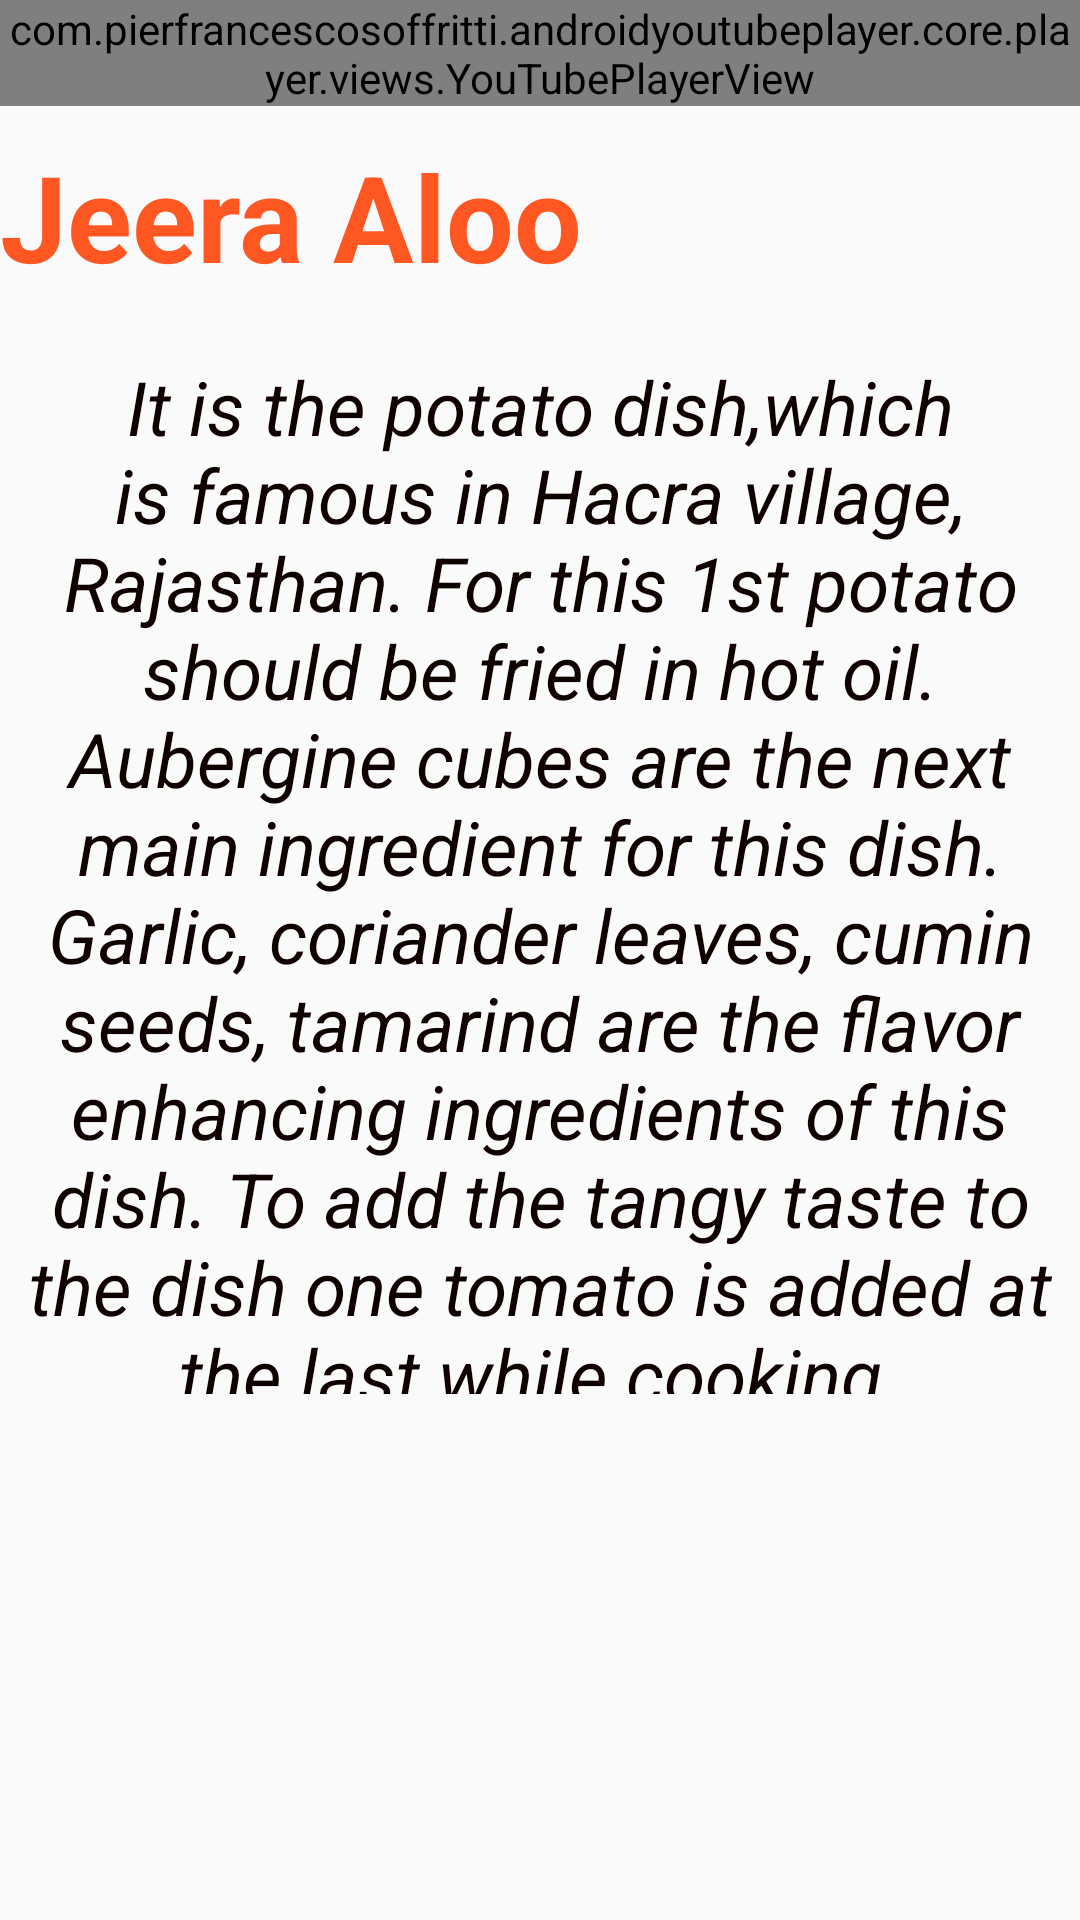

Write the Android layout XML for this screen, with the resource values it uses.
<!-- AndroidManifest.xml: application theme Theme.ReceipeApp -->
<!-- res/layout/activity_recep5.xml -->
<?xml version="1.0" encoding="utf-8"?>
<LinearLayout xmlns:android="http://schemas.android.com/apk/res/android"
    xmlns:app="http://schemas.android.com/apk/res-auto"
    xmlns:tools="http://schemas.android.com/tools"
    android:layout_width="match_parent"
    android:layout_height="match_parent"
    android:orientation="vertical"
    tools:context=".recep5">
    <com.pierfrancescosoffritti.androidyoutubeplayer.core.player.views.YouTubePlayerView
        android:id="@+id/youtube_player_view"
        android:layout_width="match_parent"
        android:layout_height="wrap_content" />
    <TextView
        android:id="@+id/textView6"
        android:layout_width="match_parent"
        android:layout_height="wrap_content"
        android:layout_marginTop="10dp"
        android:text="Jeera Aloo"
        android:textColor="#FF5722"
        android:textSize="40dp"
        android:textStyle="bold" />
    <TextView
        android:id="@+id/textView7"
        android:layout_width="match_parent"
        android:layout_height="346dp"
        android:layout_marginTop="20dp"
        android:text="It is the potato dish,which is famous in Hacra village, Rajasthan.
For this 1st potato should be fried in hot oil. Aubergine cubes are the next main ingredient for this dish.
Garlic, coriander leaves, cumin seeds, tamarind are the flavor enhancing ingredients of this dish.
To add the tangy taste to the dish one tomato is added at the last while cooking."
        android:textAlignment="center"
        android:textColor="#100101"
        android:textSize="25dp"
        android:textStyle="italic" />
</LinearLayout>
<!-- resources referenced by this layout -->
<resources>
  <style name="Theme.ReceipeApp" parent="Theme.AppCompat.Light.NoActionBar">
          .
          <item name="colorPrimary">@color/purple_500</item>
          <item name="colorPrimaryVariant">@color/purple_700</item>
          <item name="colorOnPrimary">@color/white</item>
          
          <item name="colorSecondary">@color/teal_200</item>
          <item name="colorSecondaryVariant">@color/teal_700</item>
          <item name="colorOnSecondary">@color/black</item>
          
          <item name="android:statusBarColor" tools:targetApi="l">?attr/colorPrimaryVariant</item>
          
      </style>
  <!-- not gathered from this repository: default colours our renderer supplied (Android Studio template values) -->
  <color name="purple_500">#FF6200EE</color>
  <color name="purple_700">#FF3700B3</color>
  <color name="teal_200">#FF03DAC5</color>
  <color name="teal_700">#FF018786</color>
  <color name="black">#FF000000</color>
  <color name="white">#FFFFFFFF</color>
</resources>
